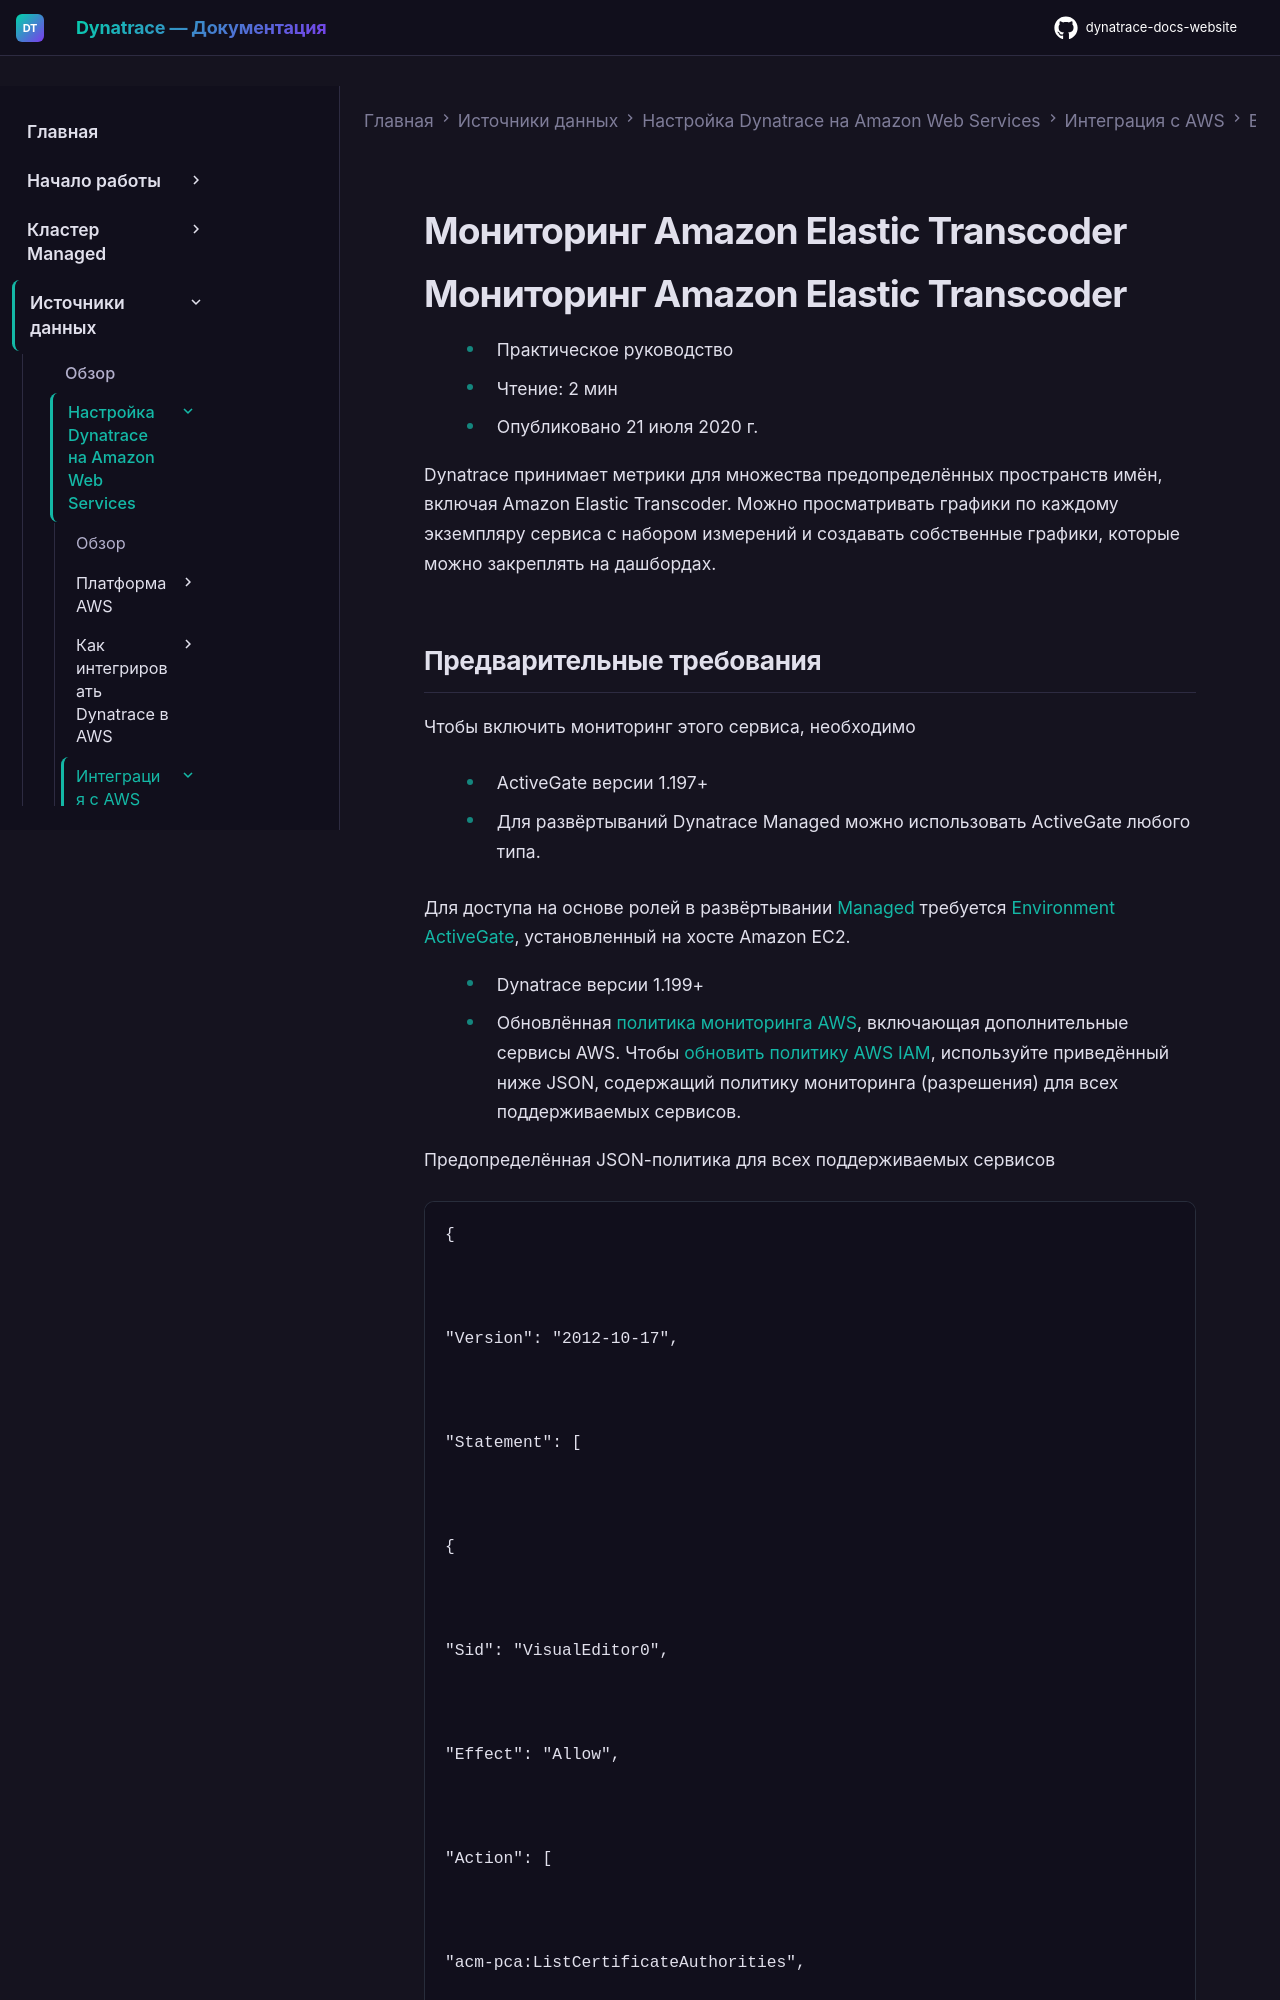

repository: Yerkebulan-Ardabayev/dynatrace-docs-website · page: managed-ru/ingest-from/amazon-web-services/integrate-with-aws/aws-all-services/aws-service-elastic-transcoder/index.html · generator: mkdocs

---
title: Мониторинг Amazon Elastic Transcoder
source: https://docs.dynatrace.com/managed/ingest-from/amazon-web-services/integrate-with-aws/aws-all-services/aws-service-elastic-transcoder
scraped: 2026-05-12T11:30:50.907097
---

# Мониторинг Amazon Elastic Transcoder

# Мониторинг Amazon Elastic Transcoder

* Практическое руководство
* Чтение: 2 мин
* Опубликовано 21 июля 2020 г.

Dynatrace принимает метрики для множества предопределённых пространств имён, включая Amazon Elastic Transcoder. Можно просматривать графики по каждому экземпляру сервиса с набором измерений и создавать собственные графики, которые можно закреплять на дашбордах.
